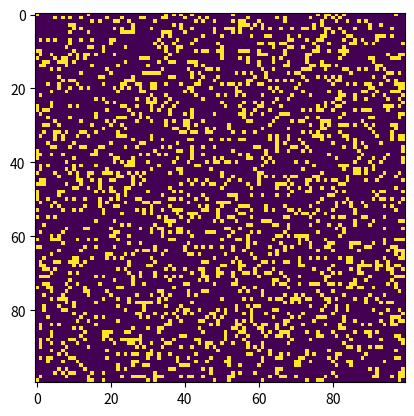

Reproduce this figure in Python.
import argparse
import numpy as np 
import matplotlib.pyplot as plt
import matplotlib.animation as animation

ON = 255
OFF = 0

def randomGrid(N):
    return np.random.choice([ON, OFF], N*N, p=[0.2, 0.8]).reshape(N, N)

def update(frameNum, img, grid, N):
    newGrid = grid.copy()
    for i in range(N):
        for j in range(N):

            # 8-neighbor-sum using x and y wrap-around
            total = int((grid[i, (j-1)%N] + grid[i, (j+1)%N] +
                grid[(i-1)%N, j] + grid[(i+1)%N, j] +
                grid[(i-1)%N, (j-1)%N] + grid[(i-1)%N, (j+1)%N] +
                grid[(i+1)%N, (j-1)%N] + grid[(i+1)%N, (j+1)%N])/255)

            # Conway's rules
            if grid[i, j] == ON:
                if (total <2) or (total > 3):
                    newGrid[i, j] = OFF
            else:
                if total == 3:
                    newGrid[i, j] = ON

    img.set_data(newGrid)
    grid[:] = newGrid[:]
    return img,

def main():
    # Set up args
    parser = argparse.ArgumentParser("Conway's Game of Life simulation.")
    parser.add_argument('--grid-size', dest='N', required=False)
    parser.add_argument('--interval', dest='interval', required=False)
    args = parser.parse_args()

    # Set grid size
    N = 100
    if args.N and int(args.N) > 8:
        N = int(args.N)

    # Set interval
    updateInterval = 50
    if args.interval:
        updateInterval = int(args.interval)

    # Init grid
    grid = randomGrid(N)

    # Start animation
    fig, ax = plt.subplots()
    img = ax.imshow(grid, interpolation='nearest')
    ani = animation.FuncAnimation(fig, update, fargs=(img, grid, N, ),
                                  frames=10,
                                  interval=updateInterval)

    plt.show()

if __name__ == '__main__':
    main()
